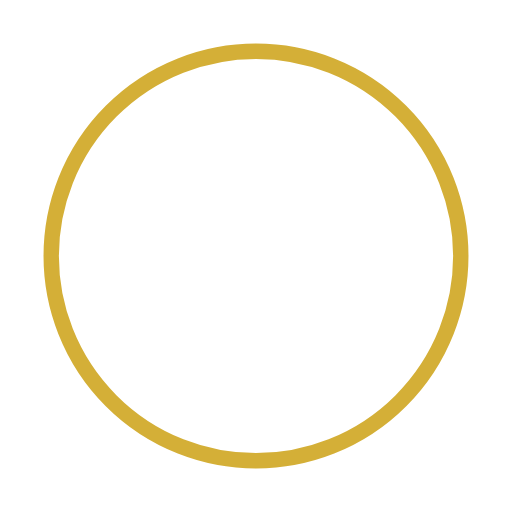
t = 0.00 s
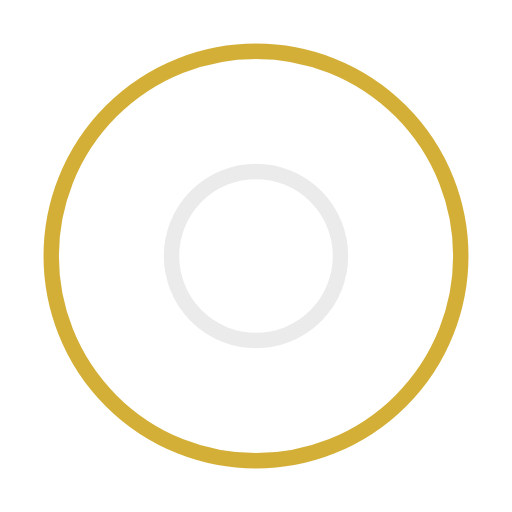
t = 0.50 s
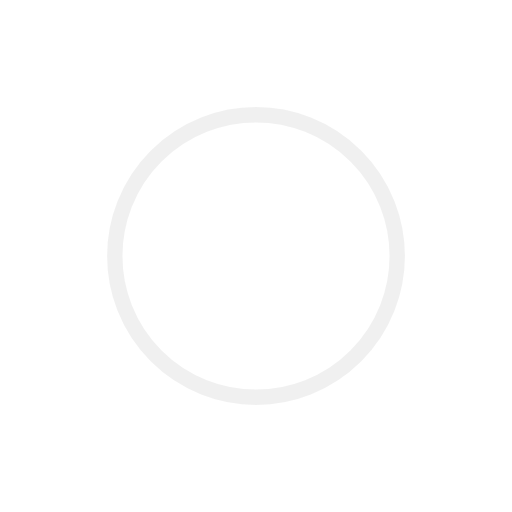
t = 1.00 s
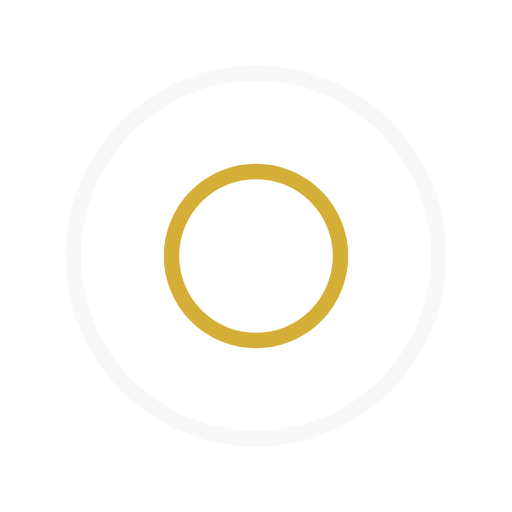
t = 1.50 s
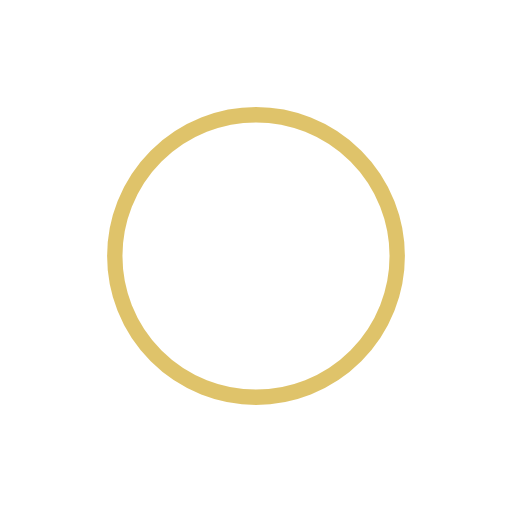
t = 2.00 s
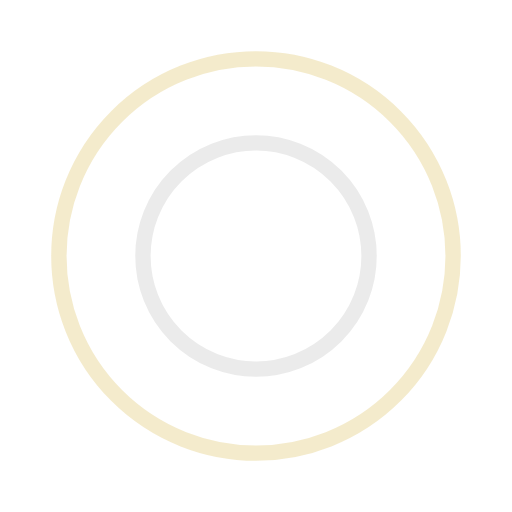
t = 2.67 s

The animated SVG that drew these frames (rendered in a browser with its animation timeline set to each time). Animation: 4 SMIL elements (animate=4); one cycle of 3.00 s, repeats indefinitely.

<?xml version="1.0" encoding="utf-8"?><svg width='80px' height='80px' xmlns="http://www.w3.org/2000/svg" viewBox="0 0 100 100" preserveAspectRatio="xMidYMid" class="uil-ripple"><rect x="0" y="0" width="100" height="100" fill="none" class="bk"></rect><g> <animate attributeName="opacity" dur="2s" repeatCount="indefinite" begin="0s" keyTimes="0;0.33;1" values="1;1;0"></animate><circle cx="50" cy="50" r="40" stroke="#ebebeb" fill="none" stroke-width="3" stroke-linecap="round"><animate attributeName="r" dur="2s" repeatCount="indefinite" begin="0s" keyTimes="0;0.33;1" values="0;22;44"></animate></circle></g><g><animate attributeName="opacity" dur="2s" repeatCount="indefinite" begin="1s" keyTimes="0;0.33;1" values="1;1;0"></animate><circle cx="50" cy="50" r="40" stroke="#D4AF37" fill="none" stroke-width="3" stroke-linecap="round"><animate attributeName="r" dur="2s" repeatCount="indefinite" begin="1s" keyTimes="0;0.33;1" values="0;22;44"></animate></circle></g></svg>
